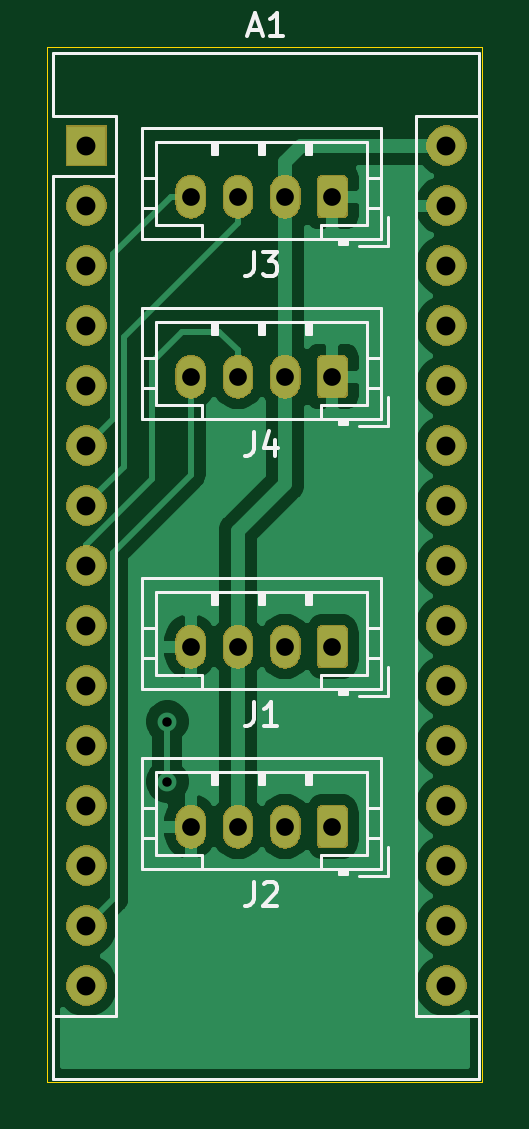
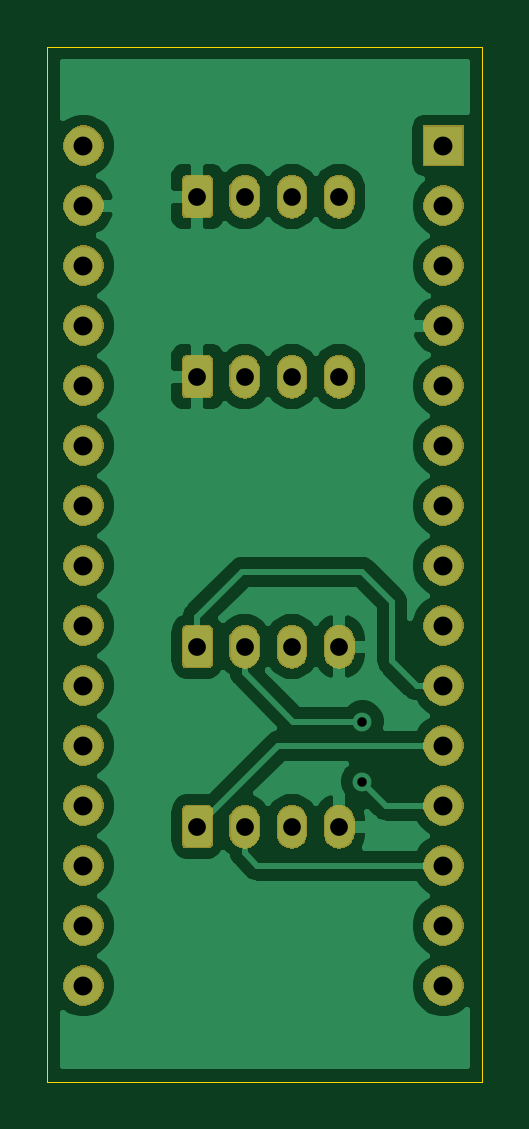
Circuit board: 10 layer files. Board 18.4 x 43.8 mm.
- bottom_copper: NanoFan-B_Cu.gbr (49746 bytes)
- bottom_mask: NanoFan-B_Mask.gbr (43445 bytes)
- paste: NanoFan-B_Paste.gbr (506 bytes)
- bottom_silk: NanoFan-B_SilkS.gbr (507 bytes)
- outline: NanoFan-Edge_Cuts.gbr (746 bytes)
- top_copper: NanoFan-F_Cu.gbr (36909 bytes)
- top_mask: NanoFan-F_Mask.gbr (43445 bytes)
- paste: NanoFan-F_Paste.gbr (506 bytes)
- top_silk: NanoFan-F_SilkS.gbr (9810 bytes)
- drill: NanoFan-PTH.drl (817 bytes)

=== bottom_copper: NanoFan-B_Cu.gbr (49746 bytes, source omitted) ===
=== bottom_mask: NanoFan-B_Mask.gbr (43445 bytes, source omitted) ===
=== paste: NanoFan-B_Paste.gbr ===
G04 #@! TF.GenerationSoftware,KiCad,Pcbnew,(5.1.6-0-10_14)*
G04 #@! TF.CreationDate,2020-08-29T18:54:40+02:00*
G04 #@! TF.ProjectId,NanoFan,4e616e6f-4661-46e2-9e6b-696361645f70,rev?*
G04 #@! TF.SameCoordinates,Original*
G04 #@! TF.FileFunction,Paste,Bot*
G04 #@! TF.FilePolarity,Positive*
%FSLAX46Y46*%
G04 Gerber Fmt 4.6, Leading zero omitted, Abs format (unit mm)*
G04 Created by KiCad (PCBNEW (5.1.6-0-10_14)) date 2020-08-29 18:54:40*
%MOMM*%
%LPD*%
G01*
G04 APERTURE LIST*
G04 APERTURE END LIST*
M02*

=== bottom_silk: NanoFan-B_SilkS.gbr ===
G04 #@! TF.GenerationSoftware,KiCad,Pcbnew,(5.1.6-0-10_14)*
G04 #@! TF.CreationDate,2020-08-29T18:54:40+02:00*
G04 #@! TF.ProjectId,NanoFan,4e616e6f-4661-46e2-9e6b-696361645f70,rev?*
G04 #@! TF.SameCoordinates,Original*
G04 #@! TF.FileFunction,Legend,Bot*
G04 #@! TF.FilePolarity,Positive*
%FSLAX46Y46*%
G04 Gerber Fmt 4.6, Leading zero omitted, Abs format (unit mm)*
G04 Created by KiCad (PCBNEW (5.1.6-0-10_14)) date 2020-08-29 18:54:40*
%MOMM*%
%LPD*%
G01*
G04 APERTURE LIST*
G04 APERTURE END LIST*
M02*

=== outline: NanoFan-Edge_Cuts.gbr ===
G04 #@! TF.GenerationSoftware,KiCad,Pcbnew,(5.1.6-0-10_14)*
G04 #@! TF.CreationDate,2020-08-29T18:54:40+02:00*
G04 #@! TF.ProjectId,NanoFan,4e616e6f-4661-46e2-9e6b-696361645f70,rev?*
G04 #@! TF.SameCoordinates,Original*
G04 #@! TF.FileFunction,Profile,NP*
%FSLAX46Y46*%
G04 Gerber Fmt 4.6, Leading zero omitted, Abs format (unit mm)*
G04 Created by KiCad (PCBNEW (5.1.6-0-10_14)) date 2020-08-29 18:54:40*
%MOMM*%
%LPD*%
G01*
G04 APERTURE LIST*
G04 #@! TA.AperFunction,Profile*
%ADD10C,0.050000*%
G04 #@! TD*
G04 APERTURE END LIST*
D10*
X123190000Y-127000000D02*
X141605000Y-127000000D01*
X123190000Y-83185000D02*
X123190000Y-127000000D01*
X141605000Y-83185000D02*
X123190000Y-83185000D01*
X141605000Y-127000000D02*
X141605000Y-83185000D01*
M02*

=== top_copper: NanoFan-F_Cu.gbr (36909 bytes, source omitted) ===
=== top_mask: NanoFan-F_Mask.gbr (43445 bytes, source omitted) ===
=== paste: NanoFan-F_Paste.gbr ===
G04 #@! TF.GenerationSoftware,KiCad,Pcbnew,(5.1.6-0-10_14)*
G04 #@! TF.CreationDate,2020-08-29T18:54:40+02:00*
G04 #@! TF.ProjectId,NanoFan,4e616e6f-4661-46e2-9e6b-696361645f70,rev?*
G04 #@! TF.SameCoordinates,Original*
G04 #@! TF.FileFunction,Paste,Top*
G04 #@! TF.FilePolarity,Positive*
%FSLAX46Y46*%
G04 Gerber Fmt 4.6, Leading zero omitted, Abs format (unit mm)*
G04 Created by KiCad (PCBNEW (5.1.6-0-10_14)) date 2020-08-29 18:54:40*
%MOMM*%
%LPD*%
G01*
G04 APERTURE LIST*
G04 APERTURE END LIST*
M02*

=== top_silk: NanoFan-F_SilkS.gbr (9810 bytes, source omitted) ===
=== drill: NanoFan-PTH.drl ===
M48
METRIC,TZ
T1C0.400
T2C0.750
T3C0.800
%
G90
G05
T1
X128270Y-111760
X128270Y-114300
T2
X129255Y-97155
X131255Y-97155
X133255Y-97155
X135255Y-97155
X129255Y-89535
X131255Y-89535
X133255Y-89535
X135255Y-89535
X129255Y-116205
X131255Y-116205
X133255Y-116205
X135255Y-116205
X129255Y-108585
X131255Y-108585
X133255Y-108585
X135255Y-108585
T3
X124841Y-87376
X124841Y-89916
X124841Y-92456
X124841Y-94996
X124841Y-97536
X124841Y-100076
X124841Y-102616
X124841Y-105156
X124841Y-107696
X124841Y-110236
X124841Y-112776
X124841Y-115316
X124841Y-117856
X124841Y-120396
X124841Y-122936
X140081Y-87376
X140081Y-89916
X140081Y-92456
X140081Y-94996
X140081Y-97536
X140081Y-100076
X140081Y-102616
X140081Y-105156
X140081Y-107696
X140081Y-110236
X140081Y-112776
X140081Y-115316
X140081Y-117856
X140081Y-120396
X140081Y-122936
T0
M30

